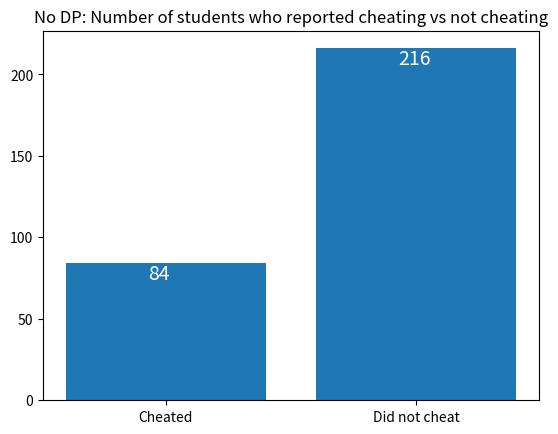
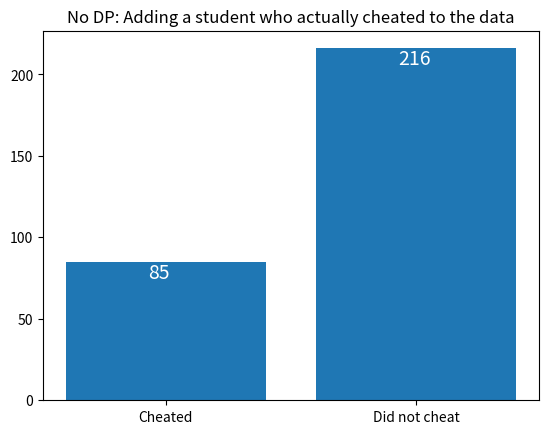
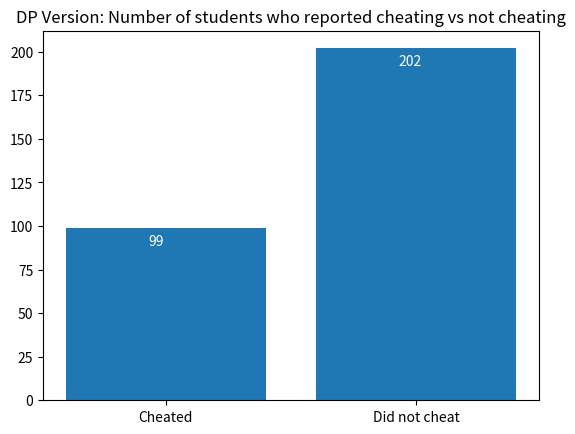
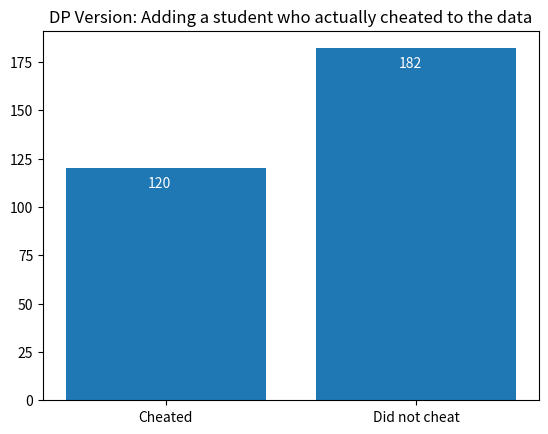

Recreate these plots in Python, in order.
import numpy as np
import matplotlib.pyplot as plt
import random 

rawData = np.random.choice([0,1], size=300, p=[0.7, 0.3]).tolist()

plotData = {'Cheated': rawData.count(1), 'Did not cheat': rawData.count(0)}
labels = list(plotData.keys())
values = list(plotData.values())

plt.figure()
graph = plt.bar(labels, values)
for bar in graph:
  plt.annotate(bar.get_height(), xy=(bar.get_x()+0.33, bar.get_height()-10), fontsize=14, color="white")
plt.title("No DP: Number of students who reported cheating vs not cheating")
plt.show()

rawData.append(1) #indicates Student #301 did actually cheat

plotData = {'Cheated': rawData.count(1), 'Did not cheat': rawData.count(0)}
labels = list(plotData.keys())
values = list(plotData.values())

graph = plt.bar(labels, values)
for bar in graph:
  plt.annotate(bar.get_height(), xy=(bar.get_x()+0.33, bar.get_height()-10), fontsize=14, color="white")
plt.title("No DP: Adding a student who actually cheated to the data")
plt.show()

dpData = []
for each in rawData:
  flip = random.randint(0,1)
  if flip == 0:
    dpData.append(each)
  else:
    dpData.append(random.randint(0,1))

dpPlotData = {'Cheated': dpData.count(1), 'Did not cheat': dpData.count(0)}

labels = list(dpPlotData.keys())
values = list(dpPlotData.values())
graph = plt.bar(labels, values)
for bar in graph:
  plt.annotate(bar.get_height(), xy=(bar.get_x()+0.33, bar.get_height()-10), fontsize=10, color="white")
plt.title("DP Version: Number of students who reported cheating vs not cheating")
plt.show()
     

rawData.append(1) #indicates Student #302 did actually cheat

dpData = []
for each in rawData:
  flip = random.randint(0,1)
  if flip == 0:
    dpData.append(each)
  else:
    dpData.append(random.randint(0,1))

dpPlotData = {'Cheated': dpData.count(1), 'Did not cheat': dpData.count(0)}

labels = list(dpPlotData.keys())
values = list(dpPlotData.values())

graph = plt.bar(labels, values)
for bar in graph:
  plt.annotate(bar.get_height(), xy=(bar.get_x()+0.33, bar.get_height()-10), fontsize=10, color="white")
plt.title("DP Version: Adding a student who actually cheated to the data")
plt.show()
